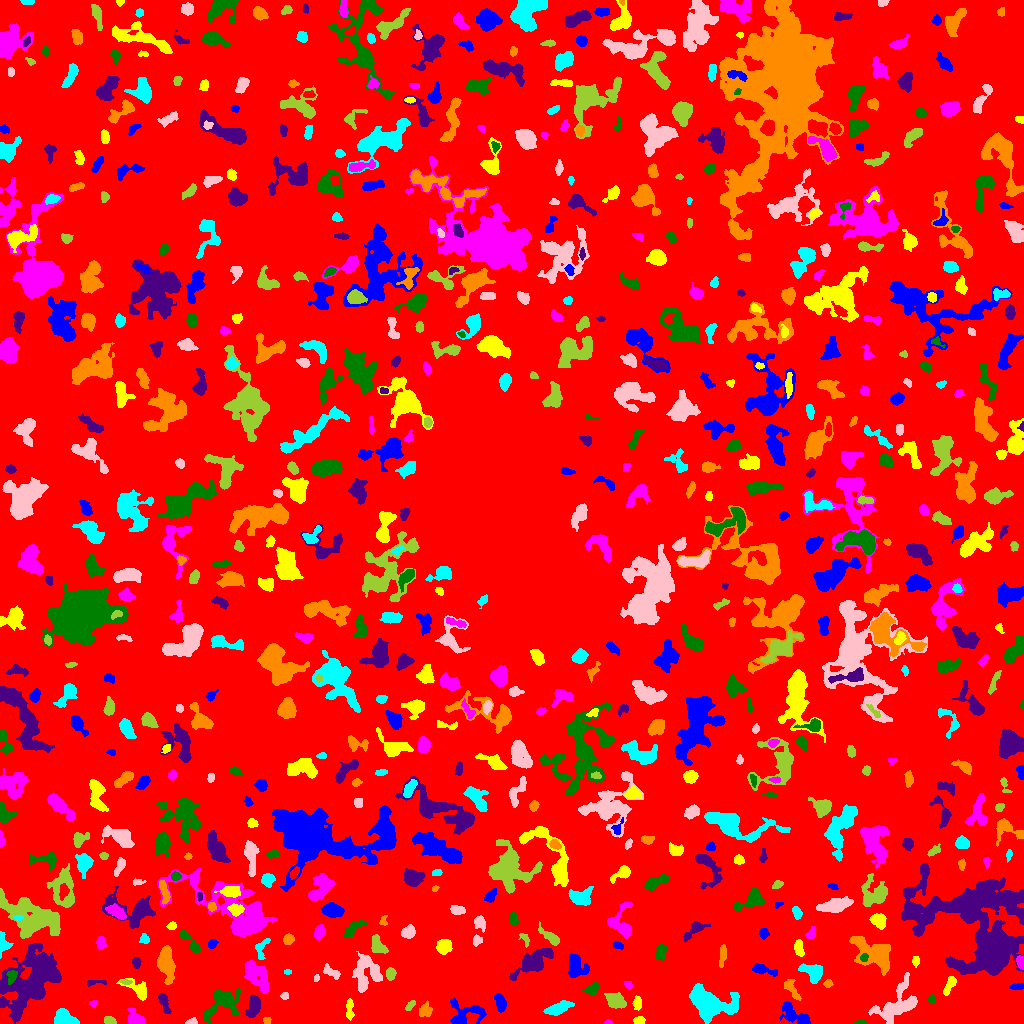

The table this chart was drawn from, first rows:
ID, X, Y, A, B, theta, total_flux, mu_max, mu_median, mu_mean, R_fwhm, R_e, R10, R90, x_start, x_end, y_start, y_end, area, greylevel
0, 506.3, 517.5, 299.1, 295, -0.582, 1095890, 12.0, 1.0, 1.42, 51.34, 216.1, 78.43, 368.9, 0, 1023, 0, 1023, 771593, 1.42
1, 795.2, 7.918, 9.084, 3.652, -0.5665, 1223, 9.0, 3.0, 3.388, 5.202, 5.528, 2.034, 9.167, 779, 810, 0, 22, 361, 6.388
2, 349.4, 14.02, 5.192, 1.653, -1.533, 278.0, 4.0, 2.0, 2.0, 5.232, 3.568, 1.382, 5.441, 346, 354, 3, 25, 139, 6.0
3, 608.2, 1.143, 1.808, 1.087, 0.03704, 98.0, 7.0, 3.0, 2.882, 1.871, 1.693, 0.5642, 2.706, 604, 612, 0, 4, 34, 9.882
4, 859.8, 0.9115, 3.152, 0.9227, 0.02992, 113.0, 5.0, 2.0, 2.26, 2.706, 2.111, 0.7979, 3.192, 853, 867, 0, 3, 50, 7.26
5, 29.75, 41.71, 17.62, 11.1, 0.8553, 10421, 15.0, 4.0, 4.587, 10.73, 13.84, 5.078, 22.56, 0, 61, 0, 80, 2272, 7.587
6, 267.2, 3.259, 1.864, 1.694, -0.04799, 112.0, 4.0, 2.0, 2.074, 3.523, 2.326, 0.7979, 3.478, 263, 271, 0, 6, 54, 7.074
7, 64.46, 5.844, 6.175, 3.513, -0.4006, 1264, 11.0, 4.0, 4.451, 4.983, 5.323, 1.954, 8.349, 54, 79, 0, 15, 284, 7.451
8, 191.7, 1.278, 2.599, 1.261, 0.08199, 295.0, 12.0, 4.0, 4.609, 2.706, 2.111, 0.7979, 3.432, 185, 197, 0, 6, 64, 8.609
9, 109.5, 2.612, 2.685, 1.71, -0.3708, 242.0, 7.0, 2.0, 2.689, 3.038, 2.585, 0.9772, 4.26, 104, 116, 0, 7, 90, 6.689
10, 387.9, 7.856, 7.912, 5.338, 0.6305, 1340, 9.0, 3.0, 3.545, 5.89, 5.917, 2.257, 9.474, 368, 407, 0, 21, 378, 6.545
11, 464, 8.995, 9.623, 6.514, 0.1312, 1456, 9.0, 3.0, 3.257, 5.944, 6.103, 2.326, 10.12, 450, 486, 0, 25, 447, 6.257
12, 639.2, 2.808, 2.411, 1.656, 0.07076, 401.0, 12.0, 4.0, 4.718, 3.29, 2.585, 0.9772, 4.068, 633, 645, 0, 7, 85, 8.718
13, 135.3, 5.266, 4.919, 3.239, -0.7821, 884.0, 8.0, 4.5, 4.376, 6.433, 4.514, 1.871, 6.864, 127, 145, 0, 15, 202, 7.376
14, 222.2, 21, 10.25, 6.618, 0.602, 3079, 15.0, 5.0, 5.201, 5.585, 7.59, 2.764, 12.05, 203, 240, 0, 36, 592, 7.201
15, 253.9, 17.94, 5.317, 2.782, 1.326, 1497, 14.0, 5.0, 5.802, 5.499, 4.687, 1.784, 7.506, 245, 260, 6, 29, 258, 8.802
16, 424.9, 12.84, 3.441, 3.045, 0.9353, 270.0, 5.0, 2.0, 1.731, 3.7, 3.656, 1.382, 5.836, 419, 432, 7, 23, 156, 6.731
17, 558, 15.15, 6.724, 2.29, 0.373, 885.0, 7.0, 3.0, 3.195, 6.408, 4.918, 1.954, 7.569, 543, 574, 8, 23, 277, 7.195
18, 896.9, 18.36, 12.01, 6.868, 0.7601, 3377, 12.0, 4.0, 4.269, 8.612, 8.273, 3.141, 13.49, 868, 917, 0, 51, 791, 7.269
19, 410.2, 18.06, 3.168, 1.463, 0.8563, 149.0, 4.0, 2.0, 1.886, 3.949, 2.646, 0.9772, 4.184, 405, 415, 13, 23, 79, 7.886
20, 1015, 11.5, 5.26, 3.103, -0.2769, 356.0, 6.0, 2.0, 2.297, 4.514, 3.656, 1.382, 5.944, 1008, 1023, 3, 20, 155, 6.297
21, 499.9, 20.66, 4.288, 2.105, -1.366, 504.0, 7.0, 3.0, 2.897, 4.72, 3.827, 1.596, 5.944, 494, 506, 11, 30, 174, 6.897
22, 637.4, 20.32, 3.206, 1.94, -1.532, 293.0, 6.0, 3.0, 2.688, 4.26, 3.141, 1.262, 4.951, 632, 641, 13, 28, 109, 6.688
23, 93.43, 19.94, 1.944, 1.752, 0.3453, 124.0, 5.0, 2.0, 2.431, 2.646, 2.257, 0.7979, 3.478, 89, 98, 16, 23, 51, 5.431
24, 932, 23.65, 1.943, 1.508, -0.7778, 84.0, 3.0, 1.0, 1.333, 2.932, 2.185, 0.7979, 3.478, 928, 935, 20, 29, 63, 6.333
25, 163.7, 21.68, 4.862, 1.901, -1.266, 316.0, 5.0, 2.0, 1.892, 4.029, 3.523, 1.382, 5.698, 158, 171, 10, 30, 167, 5.892
26, 791.2, 34.92, 6.572, 2.373, -1.006, 495.0, 8.0, 2.0, 2.705, 3.868, 4.222, 1.493, 6.628, 784, 801, 23, 44, 183, 6.705
27, 710.5, 19.52, 12.65, 7.238, -0.2448, 4693, 12.0, 4.0, 4.592, 9.95, 9.934, 3.785, 15.58, 689, 739, 0, 40, 1022, 7.592
28, 284.5, 27.5, 1.607, 1.59, 0.0, 72.0, 3.0, 1.0, 1.263, 2.764, 2.034, 0.7979, 3.192, 280, 288, 24, 31, 57, 7.263
29, 616.1, 21.96, 4.743, 3.239, -0.3074, 1166, 9.0, 4.0, 4.351, 6.358, 4.951, 2.034, 7.611, 604, 626, 15, 31, 268, 7.351
30, 527.4, 31.29, 8.084, 2.288, 0.4861, 686.0, 7.0, 3.0, 2.97, 5.232, 4.754, 1.871, 7.313, 515, 540, 22, 40, 231, 6.97
31, 1017, 36.8, 3.628, 1.556, 0.08748, 205.0, 4.0, 2.0, 2.278, 4.549, 3.141, 1.262, 4.652, 1009, 1023, 34, 40, 90, 6.278
32, 139.4, 32.72, 6.595, 3.492, -0.7075, 590.0, 10.0, 1.0, 2.235, 3.7, 3.7, 1.382, 6.979, 116, 146, 23, 45, 264, 6.235
33, 628.1, 38.56, 2.186, 1.765, -0.7504, 123.0, 4.0, 2.0, 1.952, 3.7, 2.523, 0.9772, 3.827, 624, 632, 34, 42, 63, 5.952
34, 592.1, 34.76, 4.13, 2.46, 0.5702, 438.0, 6.0, 3.0, 2.959, 5.171, 3.827, 1.493, 5.971, 581, 599, 28, 41, 148, 6.959
35, 94.78, 41.23, 5.774, 1.348, 0.03862, 180.0, 5.0, 2.0, 2.022, 2.821, 2.877, 0.9772, 4.652, 87, 106, 37, 43, 89, 6.022
36, 828.2, 40.29, 1.863, 1.485, 0.6019, 79.0, 3.0, 1.0, 1.197, 2.932, 2.111, 0.7979, 3.29, 823, 833, 36, 44, 66, 7.197
37, 813.5, 51.07, 5.533, 3.886, -0.4642, 1378, 12.0, 4.0, 4.489, 5.382, 4.951, 1.954, 8.406, 798, 822, 40, 60, 307, 7.489
38, 316.5, 45.19, 1.794, 1.352, 1.063, 106.0, 5.0, 3.0, 2.65, 2.646, 2.034, 0.7979, 3.09, 314, 319, 42, 49, 40, 7.65
39, 125.9, 41.47, 2.834, 1.161, -0.05244, 127.0, 6.0, 2.0, 2.268, 2.646, 2.257, 0.7979, 3.568, 120, 132, 39, 44, 56, 8.268
40, 438.2, 55.24, 10.03, 2.818, -0.2137, 306.0, 4.0, 1.0, 1.129, 4.853, 4.406, 1.493, 7.399, 422, 456, 44, 61, 271, 6.129
41, 575.9, 57.05, 5.702, 4.436, -1.251, 1713, 12.0, 4.0, 4.853, 6.358, 5.47, 2.111, 8.831, 568, 589, 46, 70, 353, 7.853
42, 949.9, 39.27, 5.242, 1.741, 1.108, 240.0, 4.0, 2.0, 1.558, 5.046, 3.568, 1.262, 5.528, 943, 956, 28, 47, 154, 6.558
43, 256.9, 47.58, 9.032, 4.624, -0.9468, 1900, 8.0, 4.0, 3.668, 9.305, 7.136, 2.821, 11.08, 244, 268, 30, 63, 518, 6.668
44, 11.93, 47.84, 3.379, 2.286, 1.27, 374.0, 7.0, 3.0, 3.169, 3.827, 3.29, 1.262, 5.293, 6, 17, 39, 53, 118, 14.17
45, 534.1, 61.64, 10.39, 4.17, 0.6086, 2646, 12.0, 4.0, 4.425, 7.506, 7.159, 2.706, 11.69, 509, 553, 43, 75, 598, 7.425
46, 166.3, 59.68, 9.114, 3.682, -1.43, 1652, 8.0, 4.0, 3.507, 8.813, 7.159, 2.877, 10.72, 157, 175, 39, 78, 471, 6.507
47, 287.5, 51.5, 1.725, 1.234, 0.0, 44.0, 2.0, 1.0, 1.1, 3.192, 1.784, 0.7979, 2.932, 284, 291, 49, 54, 40, 6.1
48, 330.9, 51.54, 4.869, 1.946, -0.5225, 256.0, 5.0, 2.0, 1.73, 3.613, 3.478, 1.382, 5.585, 323, 340, 44, 60, 148, 5.73
49, 390.6, 49.53, 2.831, 2.168, 1.526, 612.0, 11.0, 5.0, 5.416, 4.068, 3.192, 1.262, 5.046, 386, 396, 43, 56, 113, 9.416
50, 471, 52.09, 2.661, 2.084, 0.4206, 258.0, 5.0, 2.0, 2.411, 4.029, 2.985, 1.262, 4.687, 464, 477, 48, 58, 107, 6.411
51, 762.5, 53.98, 6.607, 2.121, -0.2612, 597.0, 7.0, 3.0, 3.159, 4.652, 4.222, 1.596, 6.77, 752, 777, 47, 60, 189, 6.159
52, 915.5, 62.83, 2.332, 1.559, -0.0, 154.0, 6.0, 2.0, 2.139, 2.764, 2.326, 0.7979, 3.909, 912, 919, 56, 67, 72, 6.139
53, 1021, 61.62, 3.033, 1.741, -1.425, 515.0, 12.0, 6.0, 5.598, 3.909, 2.877, 1.128, 4.406, 1016, 1023, 54, 68, 92, 11.6
54, 864, 66.06, 2.207, 1.762, 0.9497, 145.0, 4.0, 2.0, 2.266, 3.785, 2.585, 0.9772, 3.868, 860, 868, 62, 70, 64, 11.27
55, 136.1, 60.69, 2.718, 2.05, -1.506, 327.0, 6.0, 4.0, 3.554, 4.618, 3.09, 1.262, 4.652, 132, 141, 55, 66, 92, 6.554
56, 874.6, 69.46, 11.12, 6.437, -0.5512, 3238, 10.0, 4.0, 4.053, 9.821, 8.5, 3.241, 13.7, 849, 890, 48, 87, 799, 7.053
57, 261.1, 75.93, 5.648, 2.974, 1.175, 340.0, 6.0, 2.0, 2.099, 4.184, 3.7, 1.382, 5.863, 255, 270, 64, 85, 162, 8.099
58, 366.3, 50.48, 9.68, 6.81, 1.439, 1946, 8.0, 3.0, 3.144, 8.704, 7.695, 3.038, 12.23, 352, 382, 31, 72, 619, 6.144
59, 377.9, 77.41, 5.037, 3.017, -0.9949, 773.0, 7.0, 4.0, 3.579, 6.024, 4.652, 1.871, 7.136, 371, 388, 70, 89, 216, 7.579
... 699 more rows
